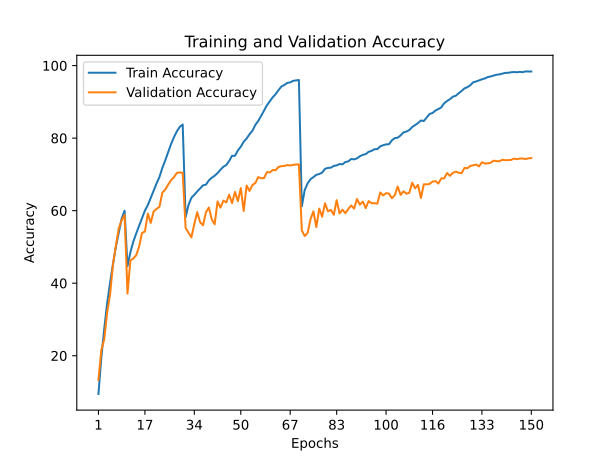

Source data for this figure (header and first rows):
train_accuracy; train_loss; valid_accuracy; valid_loss
9,4460; 3,9314; 13,3400; 3,6750
19,5820; 3,2931; 21,6000; 3,1965
27,4520; 2,8768; 24,5200; 3,1388
34,5320; 2,5338; 31,9400; 2,6727
40,1560; 2,2593; 36,8400; 2,4830
45,2520; 2,0316; 45,1400; 2,0667
50,0580; 1,8339; 50,3000; 1,8284
53,9180; 1,6721; 55,1300; 1,6564
57,8260; 1,5236; 57,3400; 1,5109
59,9760; 1,4359; 58,8200; 1,4727
44,7100; 2,0563; 37,1400; 2,5709
48,5500; 1,8852; 46,2900; 2,0096
51,4660; 1,7603; 46,8100; 2,0565
53,7140; 1,6693; 47,7000; 2,0582
55,8400; 1,5854; 50,1100; 1,8483
57,9220; 1,5011; 53,8600; 1,7315
60,0360; 1,4127; 54,2500; 1,6983
61,5440; 1,3648; 59,1800; 1,4947
63,5100; 1,2822; 56,6200; 1,6040
65,4660; 1,2048; 59,8000; 1,4587
67,4820; 1,1301; 60,4700; 1,4472
69,2780; 1,0517; 61,0700; 1,4303
71,8000; 0,9639; 64,9800; 1,2521
73,8940; 0,8871; 65,8000; 1,2138
76,1660; 0,8113; 67,2000; 1,2063
78,3720; 0,7404; 68,4100; 1,1503
80,2600; 0,6719; 69,2400; 1,1280
81,8860; 0,6205; 70,4300; 1,0697
83,1140; 0,5802; 70,5200; 1,0528
83,7480; 0,5649; 70,4400; 1,0589
58,2060; 1,4774; 55,2800; 1,6405
61,5780; 1,3436; 53,9100; 1,7095
63,5680; 1,2729; 52,6400; 1,7969
64,3680; 1,2403; 56,3600; 1,6500
65,2900; 1,2016; 59,5900; 1,4828
66,1280; 1,1717; 56,8100; 1,7126
66,9760; 1,1419; 55,9600; 1,7308
67,1640; 1,1281; 59,5600; 1,4835
68,3380; 1,0842; 60,8600; 1,4847
69,0720; 1,0623; 57,6300; 1,6626
69,6300; 1,0369; 56,2500; 1,7772
70,3680; 1,0135; 62,5400; 1,3811
71,2780; 0,9817; 60,8300; 1,5487
72,1100; 0,9410; 62,7700; 1,3876
72,5720; 0,9290; 62,2800; 1,4377
73,7200; 0,8908; 64,4000; 1,3086
75,1220; 0,8409; 62,0900; 1,4550
75,1320; 0,8334; 65,1800; 1,3026
76,6140; 0,7900; 62,6400; 1,4536
77,6420; 0,7475; 66,2100; 1,3077
78,9920; 0,7037; 59,9100; 1,6196
79,8980; 0,6711; 66,9400; 1,2374
81,0680; 0,6267; 65,4300; 1,3437
82,0480; 0,5945; 67,0700; 1,2924
83,6300; 0,5527; 67,6300; 1,2951
84,7360; 0,5079; 69,2500; 1,2486
86,1220; 0,4582; 68,9300; 1,2541
87,6220; 0,4168; 68,9900; 1,2358
89,0880; 0,3704; 70,6300; 1,1524
90,1740; 0,3344; 70,5400; 1,1963
... 90 more rows
